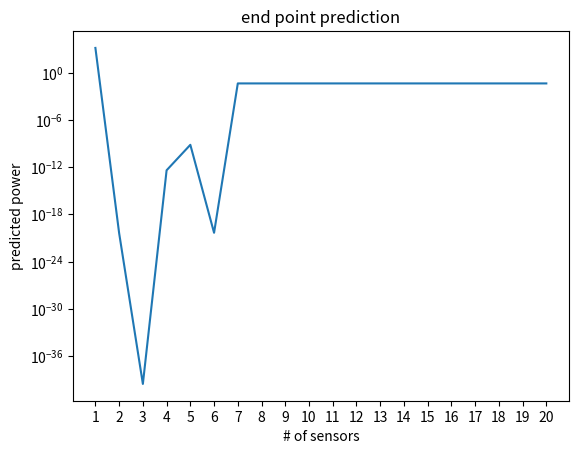
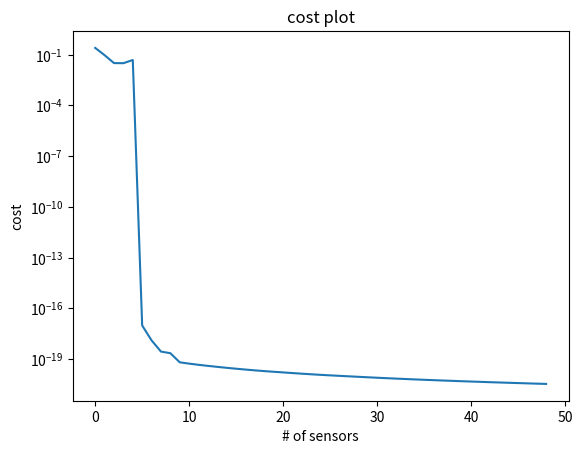
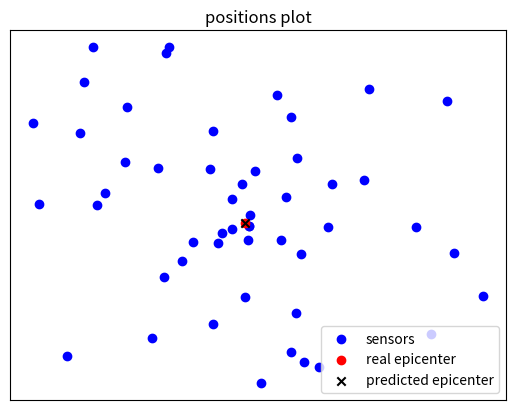

The script that saved these images, in order:
#%%
import numpy as np
import time
import matplotlib.pyplot as plt
from math import log
from math import sqrt
from scipy.optimize import fsolve
import time

#%%
source = np.array([0, 0])
P0 = 1e3
alpha = 2e-5
waveSpeed = 3e2  # m/s
sensorNum = 50
sensorRange = 1e5
endTimeSim = sensorRange/waveSpeed
timeSteps = 1
delay = 0.1
particleNum = 10000
iteration = 1

C1=4.15
C2=0.623
C3=0.96
M=5.0
beta=C1+C2*M

deltaPSensor = 0

#%%
def equations(vars):
    global eqs
    x, y, c3 = vars

    out = 0
    for (x1,y1,x2,y2,p1,p2,_) in eqs:
        
        d1 = sqrt((x1-x)**2+(y1-y)**2)
        d2 = sqrt((x2-x)**2+(y2-y)**2)

        o = (p1/p2)-(d1/d2)**(-c3)
        out += o**2 * min(p1,p2)

        if d1>d2 and p1>p2+3*deltaPSensor:
            out+=(d1-d2)/1000

        if d2>d1 and p2>p1+3*deltaPSensor:
            out+=(d2-d1)/1000

    return [out, out,out]
    
#%%
neededSensors=[]

for _ in range(iteration):
    sensors = []

    for i in range(sensorNum):
        angle = np.random.rand()*2*np.pi-np.pi
        pos=np.array([(i+1)*np.sin(angle),(i+1)*np.cos(angle)])*1000
        sensors.append({'pos': pos, 'flag': False, 'power': 0,'predictPower':0})

    t = 0

    addedSensors = []

    tempShow = 0

    sss=[]
    eqs = []

    dists=[]
    dists2D=[]

    x=10000
    y=10000
    c3=0

    endPred=[]
    cost=[]

    for i in range(sensorNum):
        sensor = sensors[i]

        sensor['flag'] = True
        sensor['power'] = np.exp(beta)*np.linalg.norm(sensor['pos']-source)**(-C3) + np.random.randn()*deltaPSensor
        f=np.exp(beta)*np.linalg.norm(sensors[-1]['pos']-np.array([x,y]))**(-c3)

        endPred.append(f)

        for j in addedSensors:
            std = None
            eqs.append((sensor['pos'][0],sensor['pos'][1],j['pos'][0],j['pos'][1],sensor['power'],j['power'],std))

        addedSensors.append(sensor)

        if i==0 :
            x=(addedSensors[0]['pos'][0]+0.1)/1
            y=(addedSensors[0]['pos'][1]+0.1)/1
            c3=5

        else:
            cost.append(equations([x,y,c3])[0]/i**2)
            if cost[-1]>1e-3:
                # print(equations([x,y,c3])[0]/len(eqs))
                ss = 0
                for j in addedSensors:
                    p=j['power']
                    x=j['pos'][0]*p
                    y=j['pos'][1]*p
                    ss+=p
                x/=ss
                y/=ss
                
                c3=5
                # print('resolved')

        seenX = list(map(lambda x: x['pos'][0], addedSensors))
        seenY = list(map(lambda x: x['pos'][1], addedSensors))
        
        x, y, c3 =  fsolve(equations, [x,y,c3])
        
        r = sensorRange / 2

    for j in range(len(endPred)):
        err=abs(endPred[-j-1]-sensors[-1]['power'])
        if err>0.01:
            break

    print('\n',x,'-',y,'-',c3,'\n')

    print(sensorNum-j)
    neededSensors.append(sensorNum-j)

    plt.figure()
    # plt.subplot(211)
    plt.plot(range(1,21),endPred[:20])
    plt.yscale('log')
    plt.title('end point prediction')
    plt.xticks(range(1,21))
    plt.xlabel('# of sensors')
    plt.ylabel('predicted power')
    plt.savefig('senario1-endpoint.png')

    plt.figure()
    plt.plot(cost)
    plt.yscale('log')
    plt.title('cost plot')
    plt.xlabel('# of sensors')
    plt.ylabel('cost')
    plt.savefig('senario1-costplot.png')

    plt.figure()
    j=0
    for i in sensors:
        if j==0:
            plt.scatter(*i['pos'],c='b',label='sensors')
            j+=1
        plt.scatter(*i['pos'],c='b')
    plt.scatter(0,0,c='r',label='real epicenter')
    plt.scatter(x,y,marker='x',c='k',label='predicted epicenter')
    plt.xticks([])
    plt.yticks([])
    plt.legend()
    plt.title('positions plot')
    plt.savefig('senario1-pos.png')

    # plt.show()
    
print(sum(neededSensors)/len(neededSensors))
# %%
